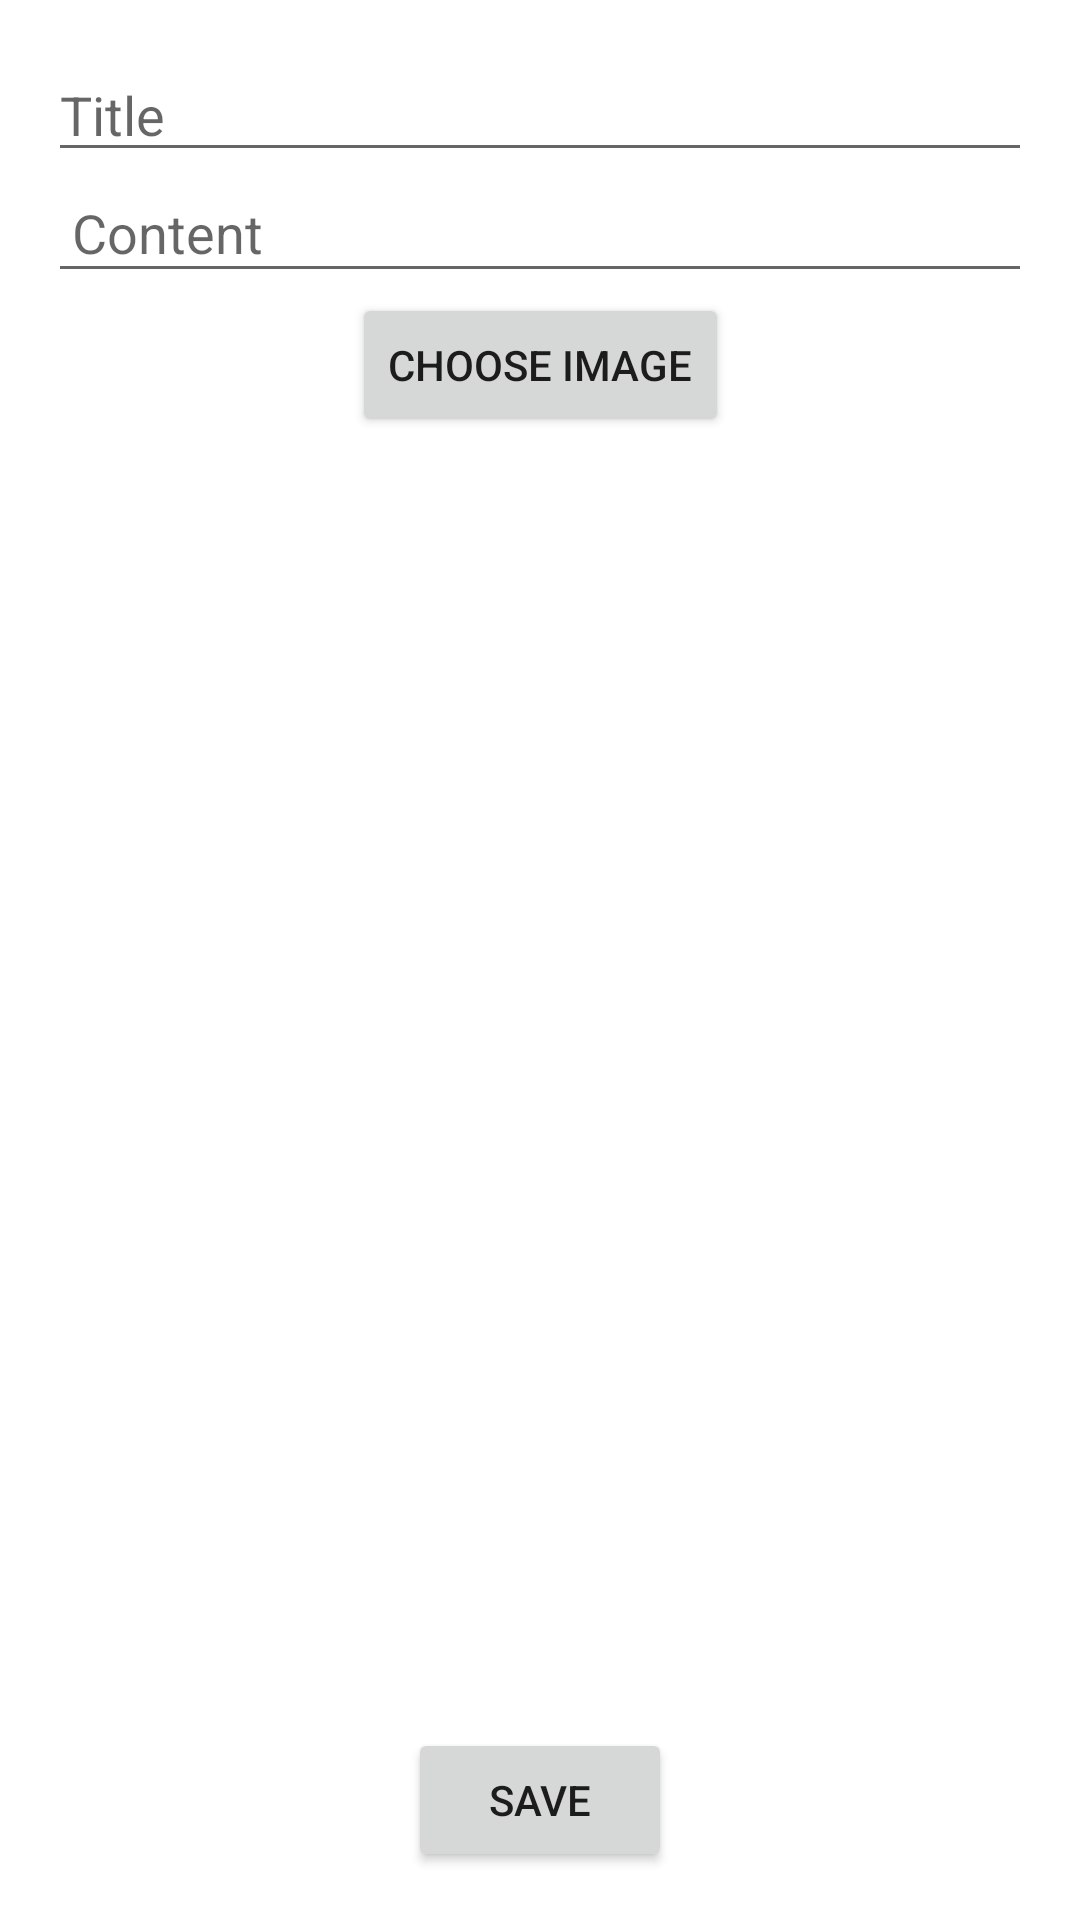

The Android layout XML behind this screen, and the referenced resources:
<!-- AndroidManifest.xml: application theme Theme.MemoApp -->
<!-- res/layout/activity_add_edit_memo.xml -->
<?xml version="1.0" encoding="utf-8"?>

<androidx.constraintlayout.widget.ConstraintLayout xmlns:android="http://schemas.android.com/apk/res/android"
    xmlns:app="http://schemas.android.com/apk/res-auto"
    android:layout_width="match_parent"
    android:layout_height="match_parent"
    android:padding="16dp">

    <EditText
        android:id="@+id/edit_text_title"
        android:layout_width="0dp"
        android:layout_height="wrap_content"
        android:hint="Title"
        android:inputType="text"
        app:layout_constraintTop_toTopOf="parent"
        app:layout_constraintStart_toStartOf="parent"
        app:layout_constraintEnd_toEndOf="parent" />

    <EditText
        android:id="@+id/edit_text_content"
        android:layout_width="match_parent"
        android:layout_height="wrap_content"
        android:hint="Content"
        android:inputType="textMultiLine"
        android:gravity="top"
        android:padding="8dp"
        app:layout_constraintTop_toBottomOf="@id/edit_text_title"
        app:layout_constraintStart_toStartOf="parent"
        app:layout_constraintEnd_toEndOf="parent"
        app:layout_constraintBottom_toTopOf="@id/btn_choose_image" />

    <Button
        android:id="@+id/btn_choose_image"
        android:layout_width="wrap_content"
        android:layout_height="wrap_content"
        android:text="Choose Image"
        app:layout_constraintBottom_toTopOf="@id/image_view"
        app:layout_constraintStart_toStartOf="parent"
        app:layout_constraintEnd_toEndOf="parent"
        android:layout_marginTop="8dp" />

    <ImageView
        android:id="@+id/image_view"
        android:layout_width="0dp"
        android:layout_height="450dp"
        android:scaleType="centerCrop"
        android:contentDescription="Image"
        app:layout_constraintTop_toBottomOf="@id/btn_choose_image"
        app:layout_constraintStart_toStartOf="parent"
        app:layout_constraintEnd_toEndOf="parent" />

    <Button
        android:id="@+id/btn_save"
        android:layout_width="wrap_content"
        android:layout_height="wrap_content"
        android:text="Save"
        app:layout_constraintBottom_toBottomOf="parent"
        app:layout_constraintEnd_toEndOf="parent"
        app:layout_constraintStart_toStartOf="parent"
        android:layout_marginTop="8dp" />
</androidx.constraintlayout.widget.ConstraintLayout>
<!-- resources referenced by this layout -->
<resources>
  <style name="Theme.MemoApp" parent="Theme.MaterialComponents.DayNight.NoActionBar">
          
          <item name="colorPrimary">@color/purple_500</item>
          <item name="colorPrimaryVariant">@color/purple_700</item>
          <item name="colorOnPrimary">@color/white</item>
          
          <item name="colorSecondary">@color/teal_200</item>
          <item name="colorSecondaryVariant">@color/teal_700</item>
          <item name="colorOnSecondary">@color/black</item>
          
          <item name="android:statusBarColor">?attr/colorPrimaryVariant</item>
          
      </style>
  <!-- not gathered from this repository: default colours our renderer supplied (Android Studio template values) -->
  <color name="purple_500">#FF6200EE</color>
  <color name="purple_700">#FF3700B3</color>
  <color name="teal_200">#FF03DAC5</color>
  <color name="teal_700">#FF018786</color>
  <color name="black">#FF000000</color>
  <color name="white">#FFFFFFFF</color>
</resources>
